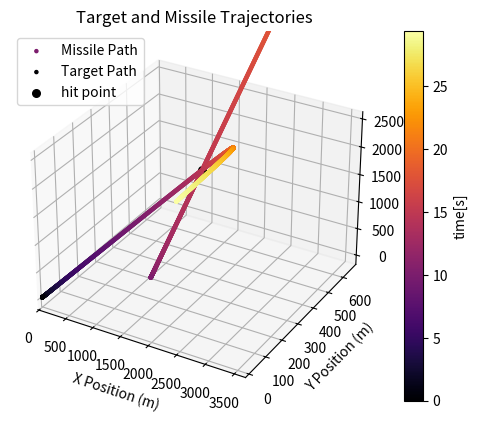

The matplotlib source for this figure:
import numpy as np
import matplotlib.pyplot as plt
from mpl_toolkits import mplot3d
from scipy.optimize import minimize
from matplotlib.colors import PowerNorm

target_pos = np.array([0, 0.01, 0, 0])
target_vel = np.array([0.433, 0.25, 0.25, 0])
missile_pos = np.array([2000, 0, 1000, 0])
missile_vel = np.array([0, 0, 0, 0])
grav = np.array([0, -9.81, 0, 0])

x_target_pos = [target_pos[0]]
y_target_pos = [target_pos[1]]
z_target_pos = [target_pos[2]]
t_target_pos = [target_pos[3]]
normal_x_target_pos = []
normal_y_target_pos = []
normal_z_target_pos = []
normal_t_target_pos = []
x_missile_pos = []
y_missile_pos = []
z_missile_pos = []
t_missile_pos = []

t = 0
acurate_count = 0
dt = 0.01
pi = np.pi
time_update = np.array([0, 0, 0, dt])
launched = False
hit = False
target_a = 20
terminal_speed = 200
deg1 = None
missile_a = 0

def intercept_angle(missile_a_mag,missile_pos,target_x,target_y,target_z,time,lunched_time):
    coef_x = np.polyfit(time,target_x,1)
    coef_y = np.polyfit(time, target_y,2)
    coef_z = np.polyfit(time, target_z, 1)
    target_x = lambda t:coef_x[0]*t+coef_x[1]
    target_y = lambda t:coef_y[0]*t**2+coef_y[1]*t+coef_y[2]
    target_z = lambda t:coef_z[0]*t+coef_z[1]
    missile_x = lambda t, deg: 0.5 * missile_a_mag * np.cos(deg) * (t - lunched_time) ** 2 + missile_pos[0]
    missile_y = lambda t, deg: 0.5 * (missile_a_mag * np.sin(deg) - 9.81) * (t - lunched_time) ** 2 + missile_pos[1]
    missile_z = lambda t, deg: 0.5 * missile_a_mag * np.sin(deg) * (t - lunched_time) ** 2 + missile_pos[2]
    distance = lambda td: np.sqrt(
        (missile_x(td[0],td[1]) - target_x(td[0])) ** 2 + (missile_y(td[0],td[1]) - target_y(td[0])) ** 2 + (missile_z(td[0],td[2]) - target_z(td[0])) ** 2)
    intercept = minimize(distance, x0=np.array([15, np.pi / 1.5,np.pi/4]), bounds=[(0, 30), (np.pi / 2, np.pi),(-np.pi,np.pi)],
                         method='L-BFGS-B', options={'maxiter': 1000})
    if missile_x(intercept.x[0],intercept.x[1])>0 and missile_y(intercept.x[0],intercept.x[1])>0 and 0<=intercept.fun<=2:
        return intercept.x[1], intercept.x[2], missile_x(intercept.x[0],intercept.x[1]),missile_y(intercept.x[0],intercept.x[1]), missile_z(intercept.x[0],intercept.x[2])
    else:
        return None,None,None,None

v_angle_xy = np.arctan2(target_vel[1], target_vel[0])
v_angle_xz = np.arctan2(target_vel[2], target_vel[0])
a_vector = np.array([target_a * np.sin(v_angle_xy), target_a * np.cos(v_angle_xy), target_a*np.sin(v_angle_xz), 0])

while target_pos[1] > 0:
    target_pos +=  target_vel * dt + time_update
    target_vel = target_vel + (grav + a_vector if t<10 else grav) * dt
    if not launched and t>10:
        normal_x_target_pos.append(target_pos[0])
        normal_y_target_pos.append(target_pos[1])
        normal_z_target_pos.append(target_pos[2])
        normal_t_target_pos.append(target_pos[3])
        v_angle = np.arctan2(target_vel[1], target_vel[0])

        if len(normal_x_target_pos) > 5:
            try:
                coef = np.polyfit(normal_x_target_pos, normal_y_target_pos, 2)
                if coef[0] < 0:
                    acurate_count += 1
                    if acurate_count > 2:
                        launched = True
                        launched_time = t
                        missile_pos = missile_pos + np.array([0,0,0,launched_time])
                        time_to_max_speed = None
                        missile_a_vec = None

                        for a in range(110, 200):
                            deg1, deg2, x,y,z = intercept_angle(
                                a, missile_pos, normal_x_target_pos,normal_y_target_pos,
                            normal_z_target_pos, normal_t_target_pos,lunched_time=launched_time)
                            if deg1 is not None:
                                missile_a = np.array([a*np.cos(deg1),a*np.sin(deg1)-9.81,a*np.sin(deg2),0])
                                break
                        else:
                            print("can't hit")
            except Warning:
                pass
    elif deg1 is not None:
        missile_pos = missile_pos + missile_vel * dt + time_update
        missile_vel = missile_vel + missile_a * dt
        x_missile_pos.append(missile_pos[0])
        y_missile_pos.append(missile_pos[1])
        z_missile_pos.append(missile_pos[2])
        t_missile_pos.append(missile_pos[3])

    x_target_pos.append(target_pos[0])
    y_target_pos.append(target_pos[1])
    z_target_pos.append(target_pos[2])
    t_target_pos.append(target_pos[3])
    t += dt

fig = plt.figure()
norm_global = PowerNorm(gamma=1, vmin=0, vmax= max(t_target_pos))
ax = plt.axes(projection = "3d")
ax.scatter(x_missile_pos, y_missile_pos, z_missile_pos,  label="Missile Path", c=t_missile_pos, cmap='inferno', s=5, norm=norm_global)
p = ax.scatter(x_target_pos, y_target_pos, z_target_pos,  label="Target Path",c=t_target_pos, cmap='inferno', s=5, norm=norm_global)
ax.scatter(x,y,z,c='k',label="hit point",s=30)
plt.xlabel("X Position (m)")
plt.ylabel("Y Position (m)")
ax.legend()
plt.ylim(top = max(y_target_pos)+20,bottom=-20)
plt.xlim(left=-20)
plt.title("Target and Missile Trajectories")
fig.colorbar(p,label="time[s]")
ax.grid(True)
plt.show()
print(t)

